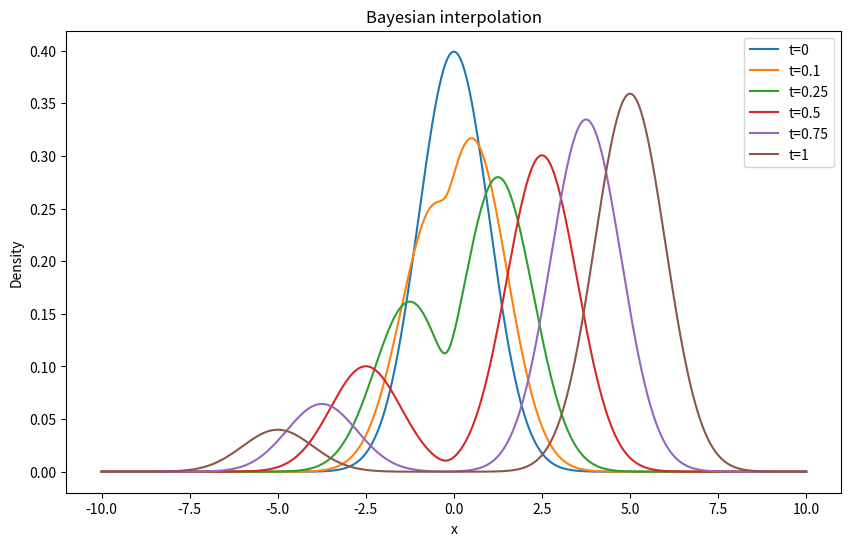
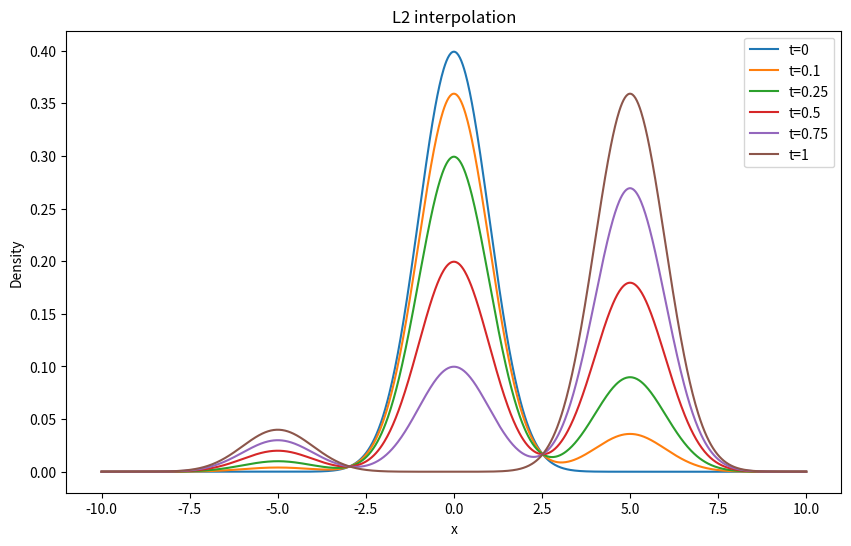

Recreate these plots in Python, in order.

"""Anneal the target \pi to interpolate betwenn standard gaussian and \pi"""

#%%
import numpy as np
from scipy.stats import norm
from scipy.integrate import quad
import matplotlib.pyplot as plt


def interpolated_density(rho1, rho2, t):
    f = lambda x: rho1(x)**(1-t) * rho2(x)**t
    normalization_constant, _ = quad(f, -np.inf, np.inf)
    return lambda x: f(x) / normalization_constant


# Define the target density as a mixture of two Gaussians
def target_density(x):
    return 0.1 * norm.pdf(x, -5, 1) + 0.9 * norm.pdf(x, 5, 1)

# Define the standard Gaussian density
def standard_gaussian(x):
    return norm.pdf(x, 0, 1)

# Interpolate the densities and plot
x = np.linspace(-10, 10, 1000)
t_values = [0, 0.1, 0.25, 0.5, 0.75, 1]

plt.figure(figsize=(10, 6))
for t in t_values:
    f = interpolated_density(standard_gaussian, target_density, t)
    plt.plot(x, f(x), label=f't={t}')

plt.title('Bayesian interpolation')
plt.xlabel('x')
plt.ylabel('Density')
plt.legend()
plt.show()

plt.figure(figsize=(10, 6))
for t in t_values:
    f = lambda x : (1-t)*standard_gaussian(x) + t*target_density(x)
    plt.plot(x, f(x), label=f't={t}')

plt.title('L2 interpolation')
plt.xlabel('x')
plt.ylabel('Density')
plt.legend()
plt.show()